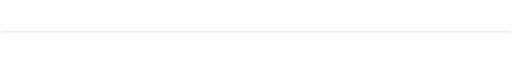
t = 0.00 s
t = 1.04 s: frame unchanged from t = 0.00 s, image omitted
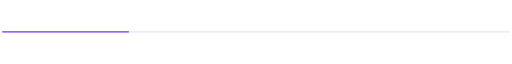
t = 3.51 s
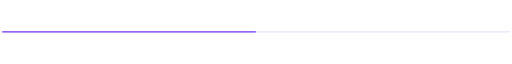
t = 5.97 s
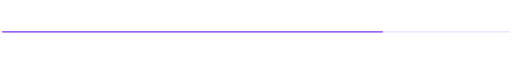
t = 8.44 s

The animated SVG that drew these frames (rendered in a browser with its animation timeline set to each time). Animation: 4 SMIL elements (animate=4); frames cover the first 8.44 s, repeats indefinitely.

<svg xmlns="http://www.w3.org/2000/svg" width="1020" height="10" viewBox="0 0 1020 10" fill="none" overflow="visible" role="img" aria-label="Courses cycle progress">
<g pointer-events="none" aria-hidden="true">
<rect x="4.00" y="3.50" width="1012.00" height="2.5" rx="1.25" fill="#8b5cf6" opacity="0.18"/>
<rect x="4.00" y="3.50" width="0" height="2.5" rx="1.25" fill="#7c3aed" opacity="0"><animate attributeName="width" values="0;1012.00;1012.00" keyTimes="0.00000;0.76679;1.00000" dur="12.864s" begin="1.040s" repeatCount="indefinite" calcMode="linear"/><animate attributeName="opacity" values="1;1;1;0" keyTimes="0.00000;0.76679;0.98445;1.00000" dur="12.864s" begin="1.040s" repeatCount="indefinite" calcMode="linear"/></rect>
<rect x="4.00" y="3.50" width="0" height="2.5" rx="1.25" fill="#c4b5fd" opacity="0"><animate attributeName="width" values="0;0;1012.00" keyTimes="0.00000;0.76679;1.00000" dur="12.864s" begin="1.040s" repeatCount="indefinite" calcMode="linear"/><animate attributeName="opacity" values="1;1;1;0" keyTimes="0.00000;0.76679;0.98445;1.00000" dur="12.864s" begin="1.040s" repeatCount="indefinite" calcMode="linear"/></rect>
</g>
</svg>
